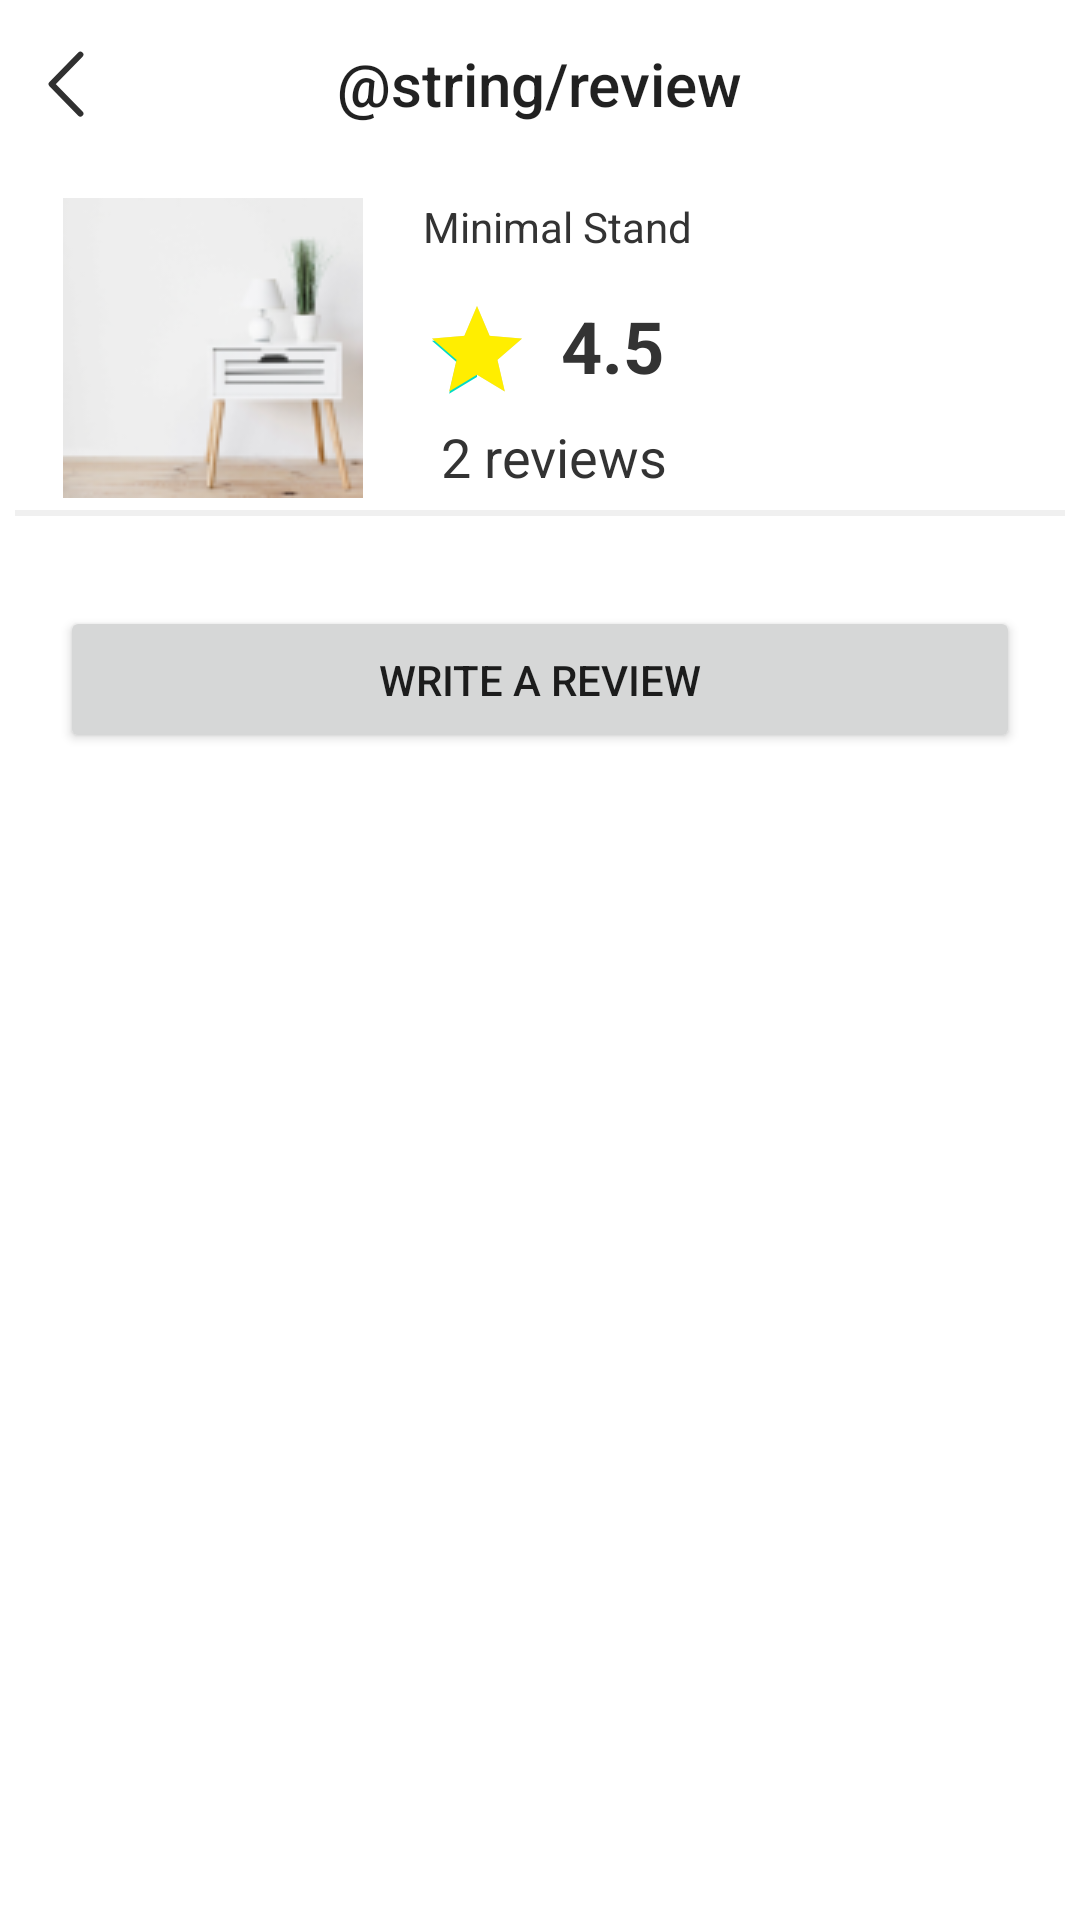

Produce the Android XML layout that renders to this screen, including the resource entries it uses.
<!-- AndroidManifest.xml: application theme Theme.ARNAHome -->
<!-- res/layout/fragment_review.xml -->
<?xml version="1.0" encoding="utf-8"?>
<LinearLayout xmlns:android="http://schemas.android.com/apk/res/android"
    xmlns:app="http://schemas.android.com/apk/res-auto"
    xmlns:tools="http://schemas.android.com/tools"
    android:layout_width="match_parent"
    android:layout_height="match_parent"
    android:orientation="vertical"
    tools:context=".ui.review.ReviewFragment">

    <androidx.appcompat.widget.Toolbar
        android:id="@+id/toolbar"
        android:layout_width="match_parent"
        android:layout_height="?attr/actionBarSize"
        android:background="@color/white">

        <ImageView
            android:id="@+id/ic_back"
            android:layout_width="wrap_content"
            android:layout_height="wrap_content"
            android:src="@drawable/ic_back" />

        <TextView
            android:id="@+id/toolbar_title"
            style="@style/TextAppearance.AppCompat.Widget.ActionBar.Title"
            android:layout_width="wrap_content"
            android:layout_height="wrap_content"
            android:layout_gravity="center"
            android:text="@string/review" />

    </androidx.appcompat.widget.Toolbar>

    <androidx.constraintlayout.widget.ConstraintLayout
        android:layout_width="match_parent"
        android:layout_height="wrap_content"
        android:layout_marginTop="10dp">

        <ImageView
            android:id="@+id/image"
            android:layout_width="100dp"
            android:layout_height="100dp"
            android:layout_marginStart="21dp"
            android:background="@drawable/image_corners"
            android:src="@drawable/img2"
            app:layout_constraintStart_toStartOf="parent"
            app:layout_constraintTop_toTopOf="parent" />

        <TextView
            android:id="@+id/tv_name"
            android:layout_width="wrap_content"
            android:layout_height="wrap_content"
            android:layout_marginStart="20dp"
            android:text="Minimal Stand"
            android:textColor="@color/black"
            android:textSize="14sp"
            app:layout_constraintStart_toEndOf="@id/image"
            app:layout_constraintTop_toTopOf="parent" />

        <RatingBar
            android:id="@+id/rating"
            style="?android:attr/ratingBarStyleIndicator"
            android:layout_width="wrap_content"
            android:layout_height="wrap_content"
            android:layout_marginStart="20dp"
            android:layout_marginTop="14sp"
            android:numStars="1"
            android:progressTint="@color/yellow"
            android:rating="5"
            app:layout_constraintStart_toEndOf="@id/image"
            app:layout_constraintTop_toBottomOf="@id/tv_name" />

        <TextView
            android:id="@+id/tv_number_rating"
            android:layout_width="wrap_content"
            android:layout_height="wrap_content"
            android:layout_marginStart="10dp"
            android:layout_marginTop="14dp"
            android:text="4.5"
            android:textColor="@color/black"
            android:textSize="24sp"
            android:textStyle="bold"
            app:layout_constraintStart_toEndOf="@id/rating"
            app:layout_constraintTop_toBottomOf="@id/tv_name" />

        <TextView
            android:id="@+id/tv_review"
            android:layout_width="wrap_content"
            android:layout_height="wrap_content"
            android:layout_marginStart="26dp"
            android:layout_marginTop="5dp"
            android:text="2 reviews"
            android:textColor="@color/black"
            android:textSize="18sp"
            app:layout_constraintStart_toEndOf="@id/image"
            app:layout_constraintTop_toBottomOf="@id/rating" />
    </androidx.constraintlayout.widget.ConstraintLayout>

    <View
        android:id="@+id/line"
        android:layout_width="match_parent"
        android:layout_height="2dp"
        android:layout_marginHorizontal="5dp"
        android:layout_marginTop="4dp"
        android:background="#F0F0F0" />

    <androidx.recyclerview.widget.RecyclerView
        android:layout_width="match_parent"
        android:layout_height="wrap_content"
        app:layoutManager="androidx.recyclerview.widget.LinearLayoutManager"
        tools:itemCount="2"
        tools:listitem="@layout/item_review" />

    <Button
        android:id="@+id/button_review"
        android:layout_width="match_parent"
        android:layout_height="wrap_content"
        android:layout_marginHorizontal="20dp"
        android:layout_marginTop="30dp"
        android:paddingVertical="15dp"
        android:text="Write a review" />
</LinearLayout>
<!-- res/layout/item_review.xml (included above) -->
<?xml version="1.0" encoding="utf-8"?>
<androidx.cardview.widget.CardView xmlns:android="http://schemas.android.com/apk/res/android"
    xmlns:app="http://schemas.android.com/apk/res-auto"
    android:layout_width="350dp"
    android:layout_height="180dp"
    android:layout_marginHorizontal="24dp"
    android:layout_marginTop="40dp"
    android:background="#FFFFFF"
    app:cardCornerRadius="20dp">

    <androidx.constraintlayout.widget.ConstraintLayout
        android:layout_width="match_parent"
        android:layout_height="wrap_content">

        <TextView
            android:id="@+id/tv_name"
            android:layout_width="wrap_content"
            android:layout_height="wrap_content"
            android:layout_marginStart="16dp"
            android:layout_marginTop="30dp"
            android:text="Bruno Fernandes"
            android:textColor="@color/black"
            android:textSize="14sp"
            android:textStyle="bold"
            app:layout_constraintStart_toStartOf="parent"
            app:layout_constraintTop_toTopOf="parent" />

        <RatingBar
            android:id="@+id/rating_bar"
            style="?android:attr/ratingBarStyleSmall"
            android:layout_width="wrap_content"
            android:layout_height="wrap_content"
            android:layout_marginStart="16dp"
            android:layout_marginTop="5dp"
            android:progressTint="@color/yellow"
            android:clickable="true"
            android:numStars="5"
            android:rating="5"
            app:layout_constraintStart_toStartOf="parent"
            app:layout_constraintTop_toBottomOf="@id/tv_name" />

        <TextView
            android:id="@+id/tv_description"
            android:layout_width="wrap_content"
            android:layout_height="wrap_content"
            android:layout_marginStart="16dp"
            android:layout_marginTop="16dp"
            android:text="Nice Furniture with good delivery. The \ndelivery time is very fast. Then products look \nlike exactly the picture in the app. Besides, \ncolor is also the same and quality is very \ngood despite very cheap price"
            android:textColor="@color/black"
            android:textSize="14sp"
            app:layout_constraintStart_toStartOf="parent"
            app:layout_constraintTop_toBottomOf="@id/rating_bar" />

        <de.hdodenhof.circleimageview.CircleImageView
            android:id="@+id/image"
            android:layout_width="40dp"
            android:layout_height="40dp"
            android:layout_marginStart="36dp"
            android:background="@drawable/img"
            app:layout_constraintEnd_toStartOf="@id/tv_date"
            app:layout_constraintStart_toEndOf="@id/tv_name"
            app:layout_constraintTop_toTopOf="parent" />

        <TextView
            android:id="@+id/tv_date"
            android:layout_width="wrap_content"
            android:layout_height="wrap_content"
            android:layout_marginStart="60dp"
            android:layout_marginTop="30dp"
            android:text="20/03/2020"
            android:textSize="12sp"
            app:layout_constraintEnd_toEndOf="parent"
            app:layout_constraintStart_toEndOf="@id/image"
            app:layout_constraintTop_toTopOf="parent" />

    </androidx.constraintlayout.widget.ConstraintLayout>
</androidx.cardview.widget.CardView>
<!-- resources referenced by this layout -->
<resources>
  <color name="black">#333333</color>
  <color name="white">#FFFFFFFF</color>
  <color name="yellow">#ffee00</color>
  <!-- drawable ic_back (drawable) -->
  <vector xmlns:android="http://schemas.android.com/apk/res/android"
      android:width="12dp"
      android:height="22dp"
      android:viewportWidth="12"
      android:viewportHeight="22">
    <path
        android:pathData="M10.8,1.187L1.2,11.039L10.8,20.892"
        android:strokeLineJoin="round"
        android:strokeWidth="2"
        android:fillColor="#00000000"
        android:strokeColor="#303030"
        android:strokeLineCap="round"/>
  </vector>
  <!-- drawable image_corners (drawable) -->
  <?xml version="1.0" encoding="utf-8"?>
  <shape xmlns:android="http://schemas.android.com/apk/res/android"
      android:shape="rectangle">
  <corners android:radius="15dp"/>
  </shape>
  <!-- drawable img: png bitmap (drawable, 3570 bytes) -->
  <!-- drawable img2: png bitmap (drawable, 9649 bytes) -->
  <style name="Theme.ARNAHome" parent="Theme.MaterialComponents.DayNight.DarkActionBar">
          
          <item name="colorPrimary">@color/grey_dark</item>
          <item name="colorPrimaryVariant">@color/purple_700</item>
          <item name="colorOnPrimary">@color/white</item>
          
          <item name="colorSecondary">@color/teal_200</item>
          <item name="colorSecondaryVariant">@color/teal_700</item>
          <item name="colorOnSecondary">@color/black</item>
          
          <item name="android:statusBarColor">?attr/colorPrimaryVariant</item>
          
      </style>
  <color name="grey_dark">#303030</color>
  <color name="purple_700">#0C73FE</color>
  <color name="teal_200">#FF03DAC5</color>
  <color name="teal_700">#FF018786</color>
</resources>
